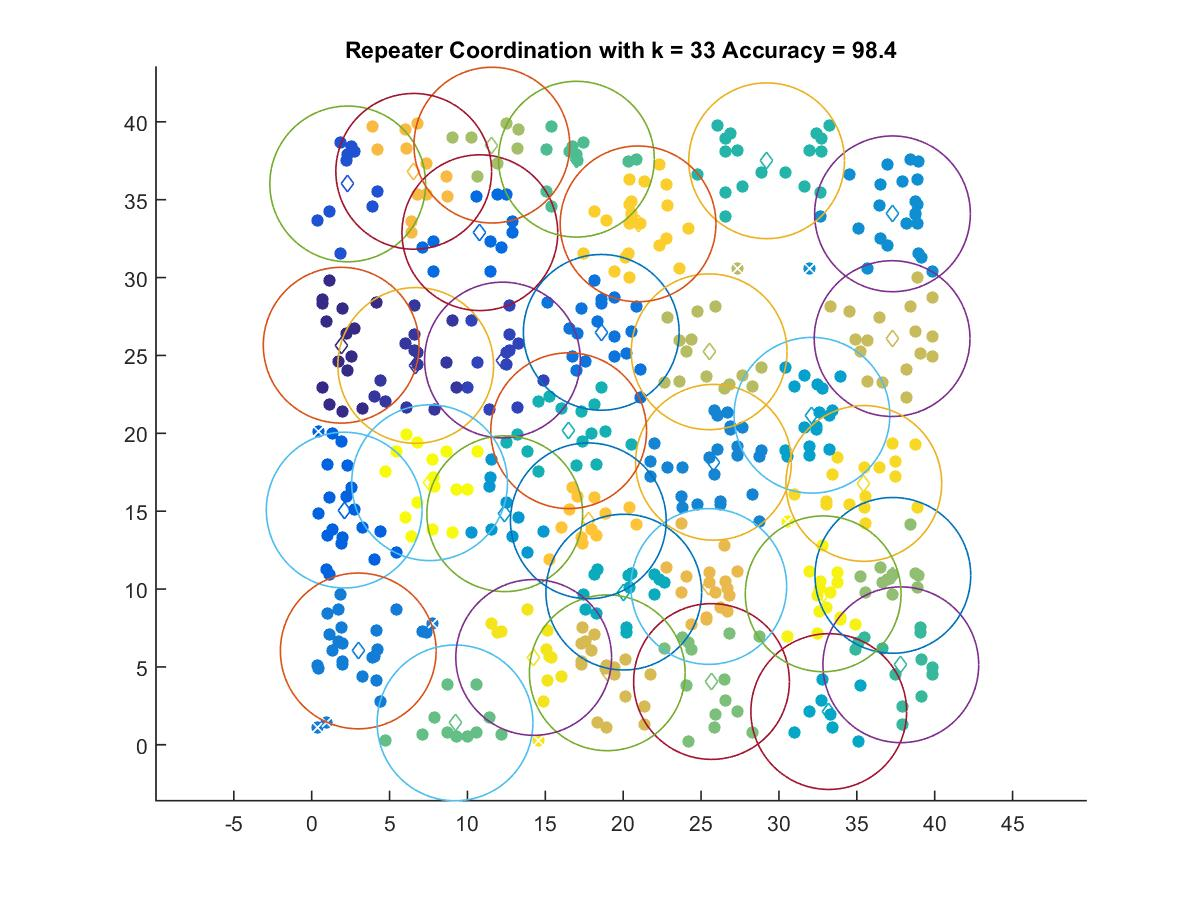

Source data for this figure (header and first rows):
1.891, 25.656
6.677, 24.36
12.25, 24.7
2.311, 36.01
2.084, 15.07
10.8, 32.88
18.59, 26.48
2.988, 6.024
25.8, 18.14
37.29, 34.09
12.39, 14.84
32.12, 21.16
33.2, 2.131
20.04, 9.801
16.5, 20.16
29.21, 37.5
37.83, 5.135
17, 37.6
9.202, 1.404
25.67, 4.061
37.32, 10.88
11.57, 38.5
25.52, 25.23
37.27, 26.08
18.98, 4.62
25.5, 10.16
6.55, 36.82
17.76, 14.38
20.95, 33.45
35.45, 16.78
14.25, 5.607
32.84, 9.692
7.568, 16.82
